Run: headless pygame with SDL's dummy video driver; simulated clock (each Clock.tick advances the game by its frame time, no real sleeping); random seed 0; keys injected as events and as key.get_pressed() state; mouse plan: one left click at the window centre at the start of phase 2, then a move to the lower-right quarter at the start of phase 3.
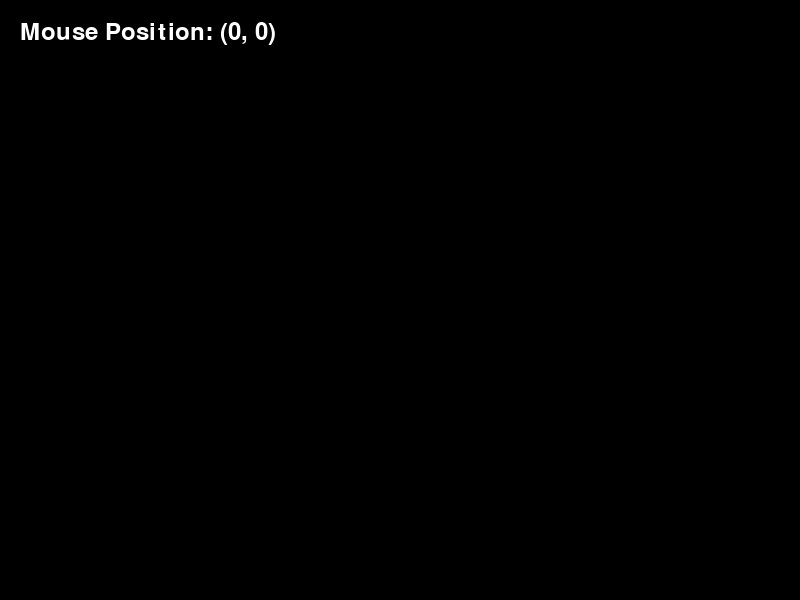
Frame 1 of 4 · flips 1–60 · no input
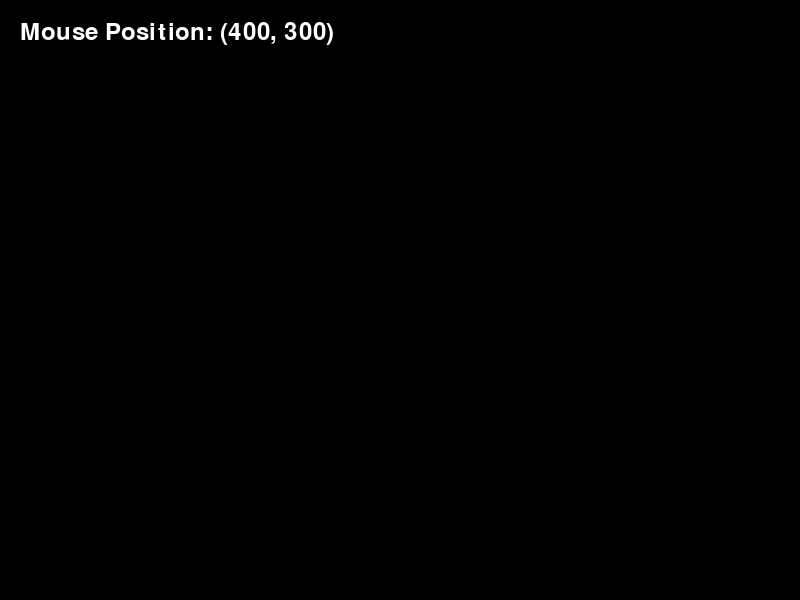
Frame 2 of 4 · flips 61–180 · clicked the window centre · tapped SPACE, RETURN · held RIGHT (→), D
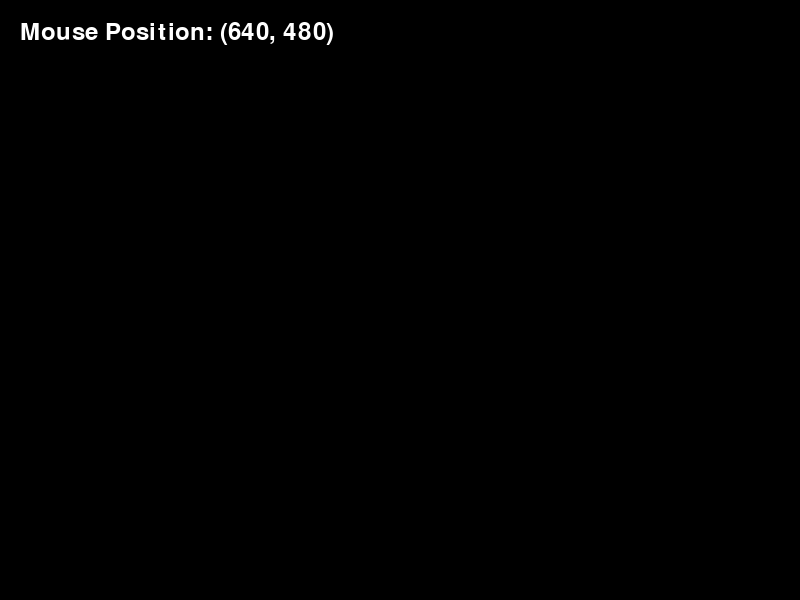
Frame 3 of 4 · flips 181–300 · moved the mouse to the lower-right quarter · held DOWN (↓), S
Frame 4 of 4 · flips 301–420 · held LEFT (←), A, UP (↑), W · screen unchanged from frame 3, image omitted

The pygame program that drew these frames:

import pygame
import sys

# Initialize Pygame
pygame.init()

# Set up the screen
screen = pygame.display.set_mode((800, 600))
pygame.display.set_caption("Mouse Position Display")

# Set up font for displaying text
font = pygame.font.Font(None, 36)

# Main loop
running = True
while running:
    # Fill the screen with a color (black)
    screen.fill((0, 0, 0))

    # Get the mouse position
    mouse_x, mouse_y = pygame.mouse.get_pos()

    # Render the mouse position text
    text = font.render(f"Mouse Position: ({mouse_x}, {mouse_y})", True, (255, 255, 255))
    
    # Blit the text to the screen
    screen.blit(text, (20, 20))

    # Event handling
    for event in pygame.event.get():
        if event.type == pygame.QUIT:
            running = False

    # Update the display
    pygame.display.update()

# Quit Pygame
pygame.quit()
sys.exit()
